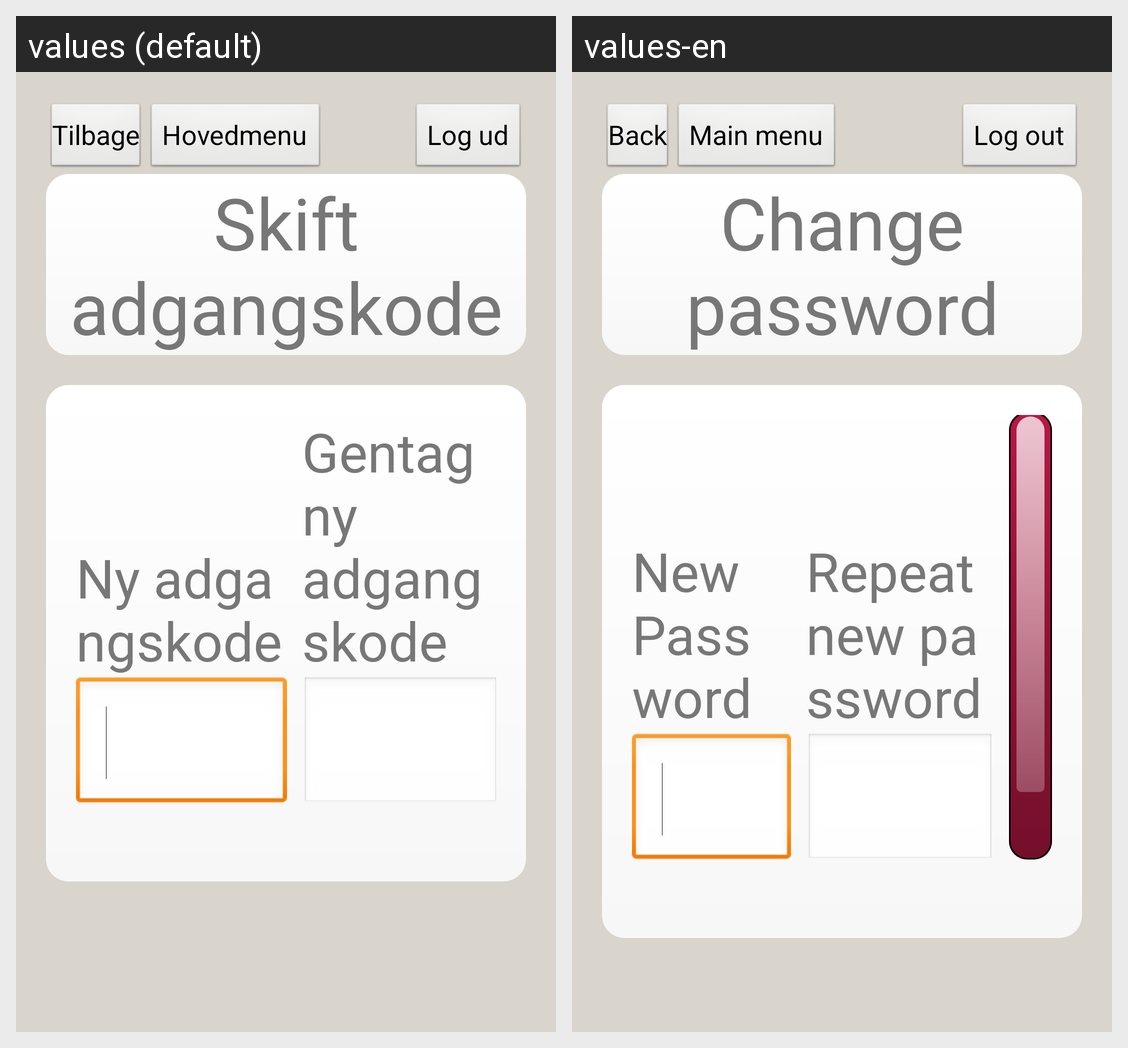

The Android screen above is rendered under two locales of the same app. Produce the string resources it draws, with the default and per-locale values.
Android screen res/layout/change_password.xml rendered under 2 locales, left to right: values (default), values-en. Device: Nexus 5 (rendered at 1080×1920; each locale shown at half size, 540×960, under a caption strip naming it); theme android:Theme.NoTitleBar.
Strings drawn on this screen, with the default value and each locale's value (text and hints the layout hard-codes, and strings that could not be matched under every locale, appear in the picture but are not listed):

change_password_change_password
  values: Skift adgangskode
  values-en: Change password

change_password_new_password
  values: Ny adgangskode
  values-en: New Password

change_password_repeat_password
  values: Gentag ny adgangskode
  values-en: Repeat new password

top_panel_back
  values: Tilbage
  values-en: Back

top_panel_main_meni
  values: Hovedmenu
  values-en: Main menu

top_panel_log_out
  values: Log ud
  values-en: Log out
